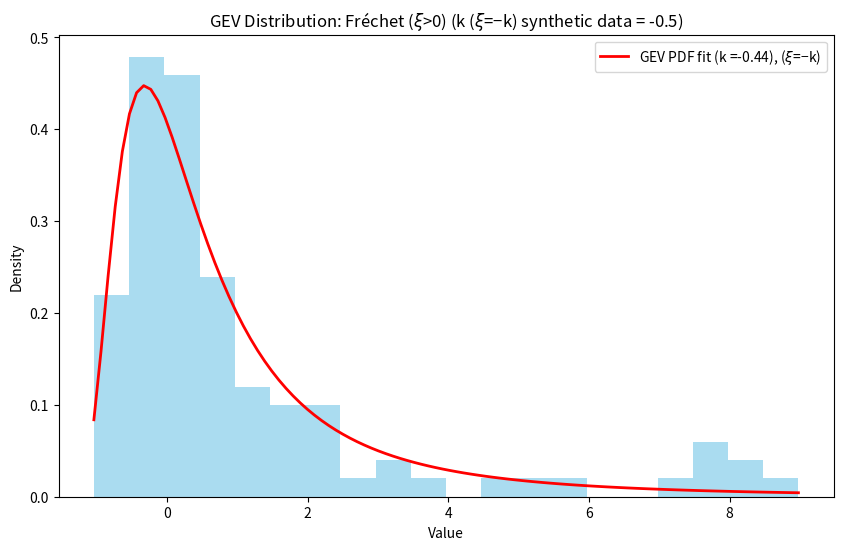

Python code for this plot: (Note: this script raises an exception after producing the figure.)
import numpy as np
from scipy import stats
import matplotlib.pyplot as plt

def classify_distribution(k):
    if np.isclose(k, 0, atol=1e-5):
        return "Gumbel ($\\xi$=0)"
    elif k > 0:
        return "Inversa de Weibull ($\\xi$<0)"
    else:
        return "Fréchet ($\\xi$>0)"
    
def generate_gev_data_scipy(k, loc, scale, size=100):
    return stats.genextreme.rvs(k, loc=loc, scale=scale, size=size)

# Parámetros para las distribuciones
params = [
    (-0.5, 0, 1),  # Fréchet
    (0, 0, 1),     # Gumbel
    (0.5, 0, 1)    # Inversa de Weibull
]

for k, loc, scale in params:
    # Generar datos de la distribución GEV específica
    data_scipy = generate_gev_data_scipy(k, loc, scale)
    
    # Ajustar la distribución GEV
    fitted_params_scipy = stats.genextreme.fit(data_scipy)
    c, loc_fit, scale_fit = fitted_params_scipy
    
    # Clasificar la distribución
    dist_type = classify_distribution(c)
    
    # # Generar puntos para la PDF
    x = np.linspace(min(data_scipy), max(data_scipy), 100)
    pdf = stats.genextreme.pdf(x, c, loc_fit, scale_fit)
    
    # Graficar
    plt.figure(figsize=(10, 6))
    plt.hist(data_scipy, bins=20, density=True, alpha=0.7, color='skyblue')
    plt.plot(x, pdf, 'r-', lw=2, label=f'GEV PDF fit (k ={c:.2f}), ($\\xi$=−k)')
    plt.title(f'GEV Distribution: {dist_type} (k ($\\xi$=−k) synthetic data = {k})')
    plt.xlabel('Value')
    plt.ylabel('Density')
    plt.legend()
    plt.savefig("/Dati/Outputs/Plots/WP3_development/Test_GEVFIT_C"+str(round(c, 2))+".png")
    plt.show()
    
    print(f"Synthetic data shape parameter (k): {k}")
    print(f"GEV fit shape parameter (k): {c:.4f}")
    print(f"Type of the GEV fit distribution: {dist_type}")
    print("---")